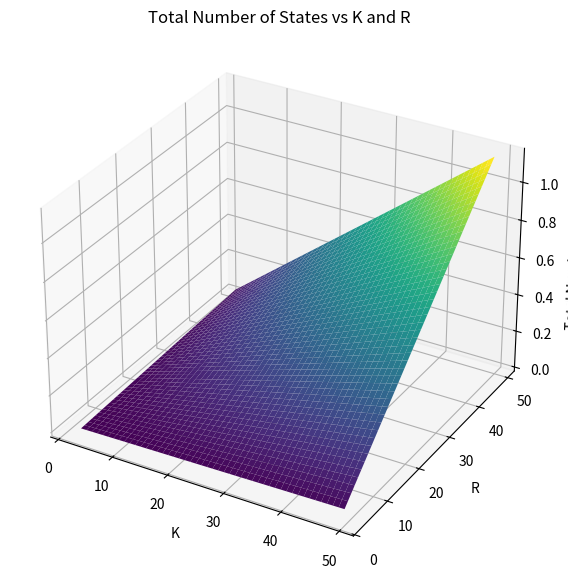
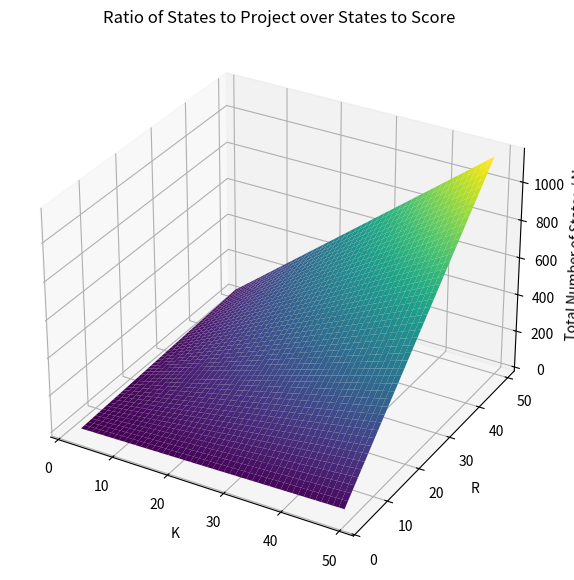

Source code (Python) for these figures, in order:
import matplotlib.pyplot as plt
import numpy as np

N = 10000

K = np.arange(2, 50, 1)
R = np.arange(3, 50, 1)


K_grid, R_grid = np.meshgrid(K, R, indexing='ij')

total_states = N + (N * K_grid * (R_grid - 2)) // 2

print(total_states[8][7])

# Must project all states, only have to score the nodes
states2project_over_states2score = total_states // (N)


#plot surface of total states and 
fig = plt.figure(figsize=(10, 7))
ax = fig.add_subplot(111, projection='3d')
ax.plot_surface(K_grid, R_grid, total_states, cmap='viridis', edgecolor='none')
ax.set_xlabel('K')
ax.set_ylabel('R')
ax.set_zlabel('Total Number of States')
ax.set_title('Total Number of States vs K and R')
plt.show()

#plot the ratio as a surface
fig = plt.figure(figsize=(10, 7))
ax = fig.add_subplot(111, projection='3d')
ax.plot_surface(K_grid, R_grid, states2project_over_states2score, cmap='viridis', edgecolor='none')
ax.set_xlabel('K')
ax.set_ylabel('R')
ax.set_zlabel('Total Number of States / N')
ax.set_title('Ratio of States to Project over States to Score')
plt.show()